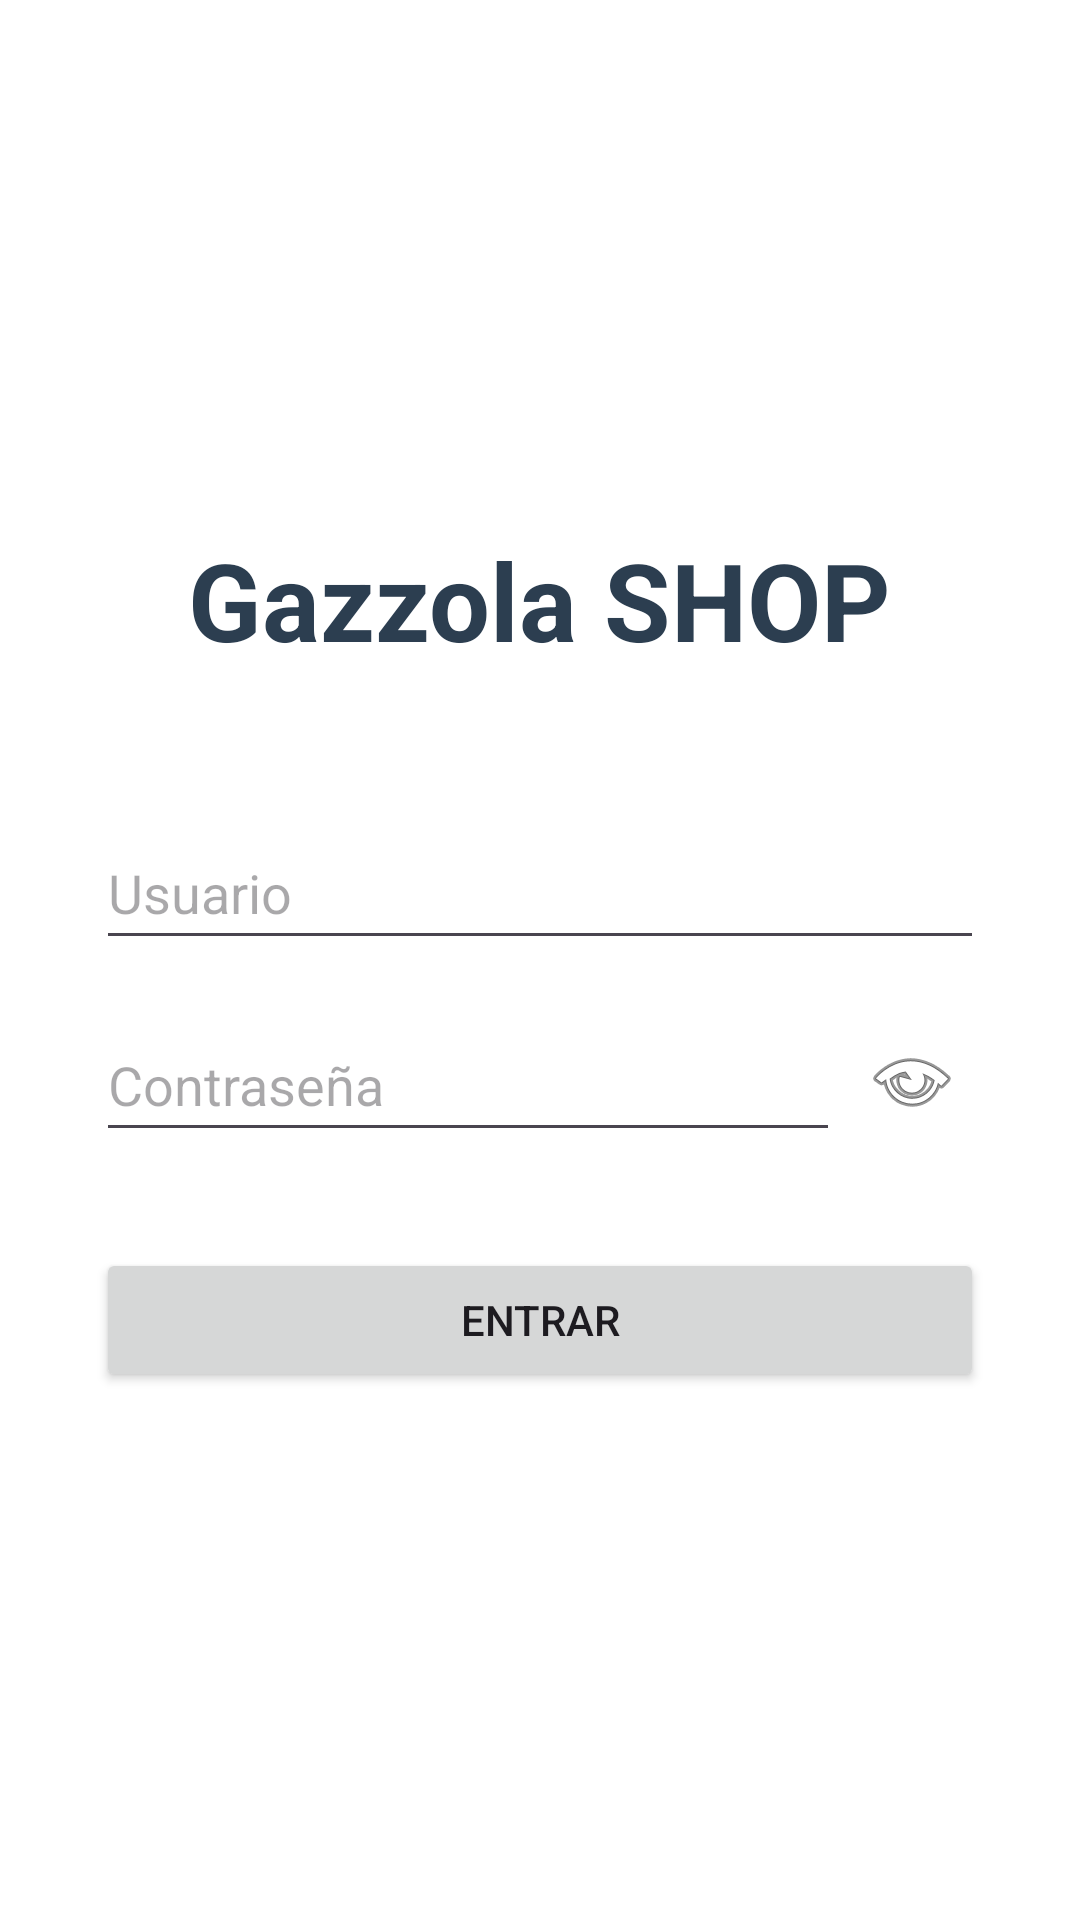

Write the Android layout XML for this screen, with the resource values it uses.
<!-- AndroidManifest.xml: application theme Theme.EsterApp -->
<!-- res/layout/activity_login.xml -->
<?xml version="1.0" encoding="utf-8"?>
<LinearLayout
    xmlns:android="http://schemas.android.com/apk/res/android"
    android:layout_width="match_parent"
    android:layout_height="match_parent"
    android:orientation="vertical"
    android:gravity="center"
    android:padding="32dp"
    android:background="#FFFFFF">

    
    <TextView
        android:id="@+id/tvTitulo"
        android:layout_width="wrap_content"
        android:layout_height="wrap_content"
        android:text="Gazzola SHOP"
        android:textSize="36sp"
        android:textStyle="bold"
        android:textColor="#2C3E50"
        android:layout_marginBottom="48dp"/>

    
    <EditText
        android:id="@+id/etUsuario"
        android:layout_width="match_parent"
        android:layout_height="wrap_content"
        android:hint="Usuario"
        android:inputType="text"
        android:layout_marginBottom="16dp"
        android:minHeight="48dp"/>

    
    <LinearLayout
        android:layout_width="match_parent"
        android:layout_height="wrap_content"
        android:orientation="horizontal"
        android:gravity="center_vertical"
        android:layout_marginBottom="32dp">

        
        <EditText
            android:id="@+id/etContrasena"
            android:layout_width="0dp"
            android:layout_height="wrap_content"
            android:layout_weight="1"
            android:hint="Contraseña"
            android:inputType="textPassword"
            android:minHeight="48dp"/>

        
        <ImageButton
            android:id="@+id/botonOjo"
            android:layout_width="wrap_content"
            android:layout_height="wrap_content"
            android:src="@android:drawable/ic_menu_view"
            android:background="?attr/selectableItemBackgroundBorderless"
            android:contentDescription="Mostrar u ocultar contraseña"
            android:padding="8dp"/>

    </LinearLayout>

    
    <Button
        android:id="@+id/btnEntrar"
        android:layout_width="match_parent"
        android:layout_height="wrap_content"
        android:text="Entrar"/>

    
    <TextView
        android:id="@+id/tvError"
        android:layout_width="wrap_content"
        android:layout_height="wrap_content"
        android:text="Usuario o contraseña incorrectos"
        android:textColor="#E74C3C"
        android:visibility="gone"
        android:layout_marginTop="16dp"/>

</LinearLayout>
<!-- resources referenced by this layout -->
<resources>
  <style name="Theme.EsterApp" parent="Base.Theme.EsterApp" />
  <style name="Base.Theme.EsterApp" parent="Theme.Material3.DayNight.NoActionBar">
  
          
          <item name="colorPrimary">#0288D1</item>
  
          
          <item name="colorPrimaryVariant">#01579B</item>
  
          
          <item name="colorOnPrimary">#FFFFFF</item>
  
          
          <item name="colorSecondary">#4FC3F7</item>
  
      </style>
</resources>
